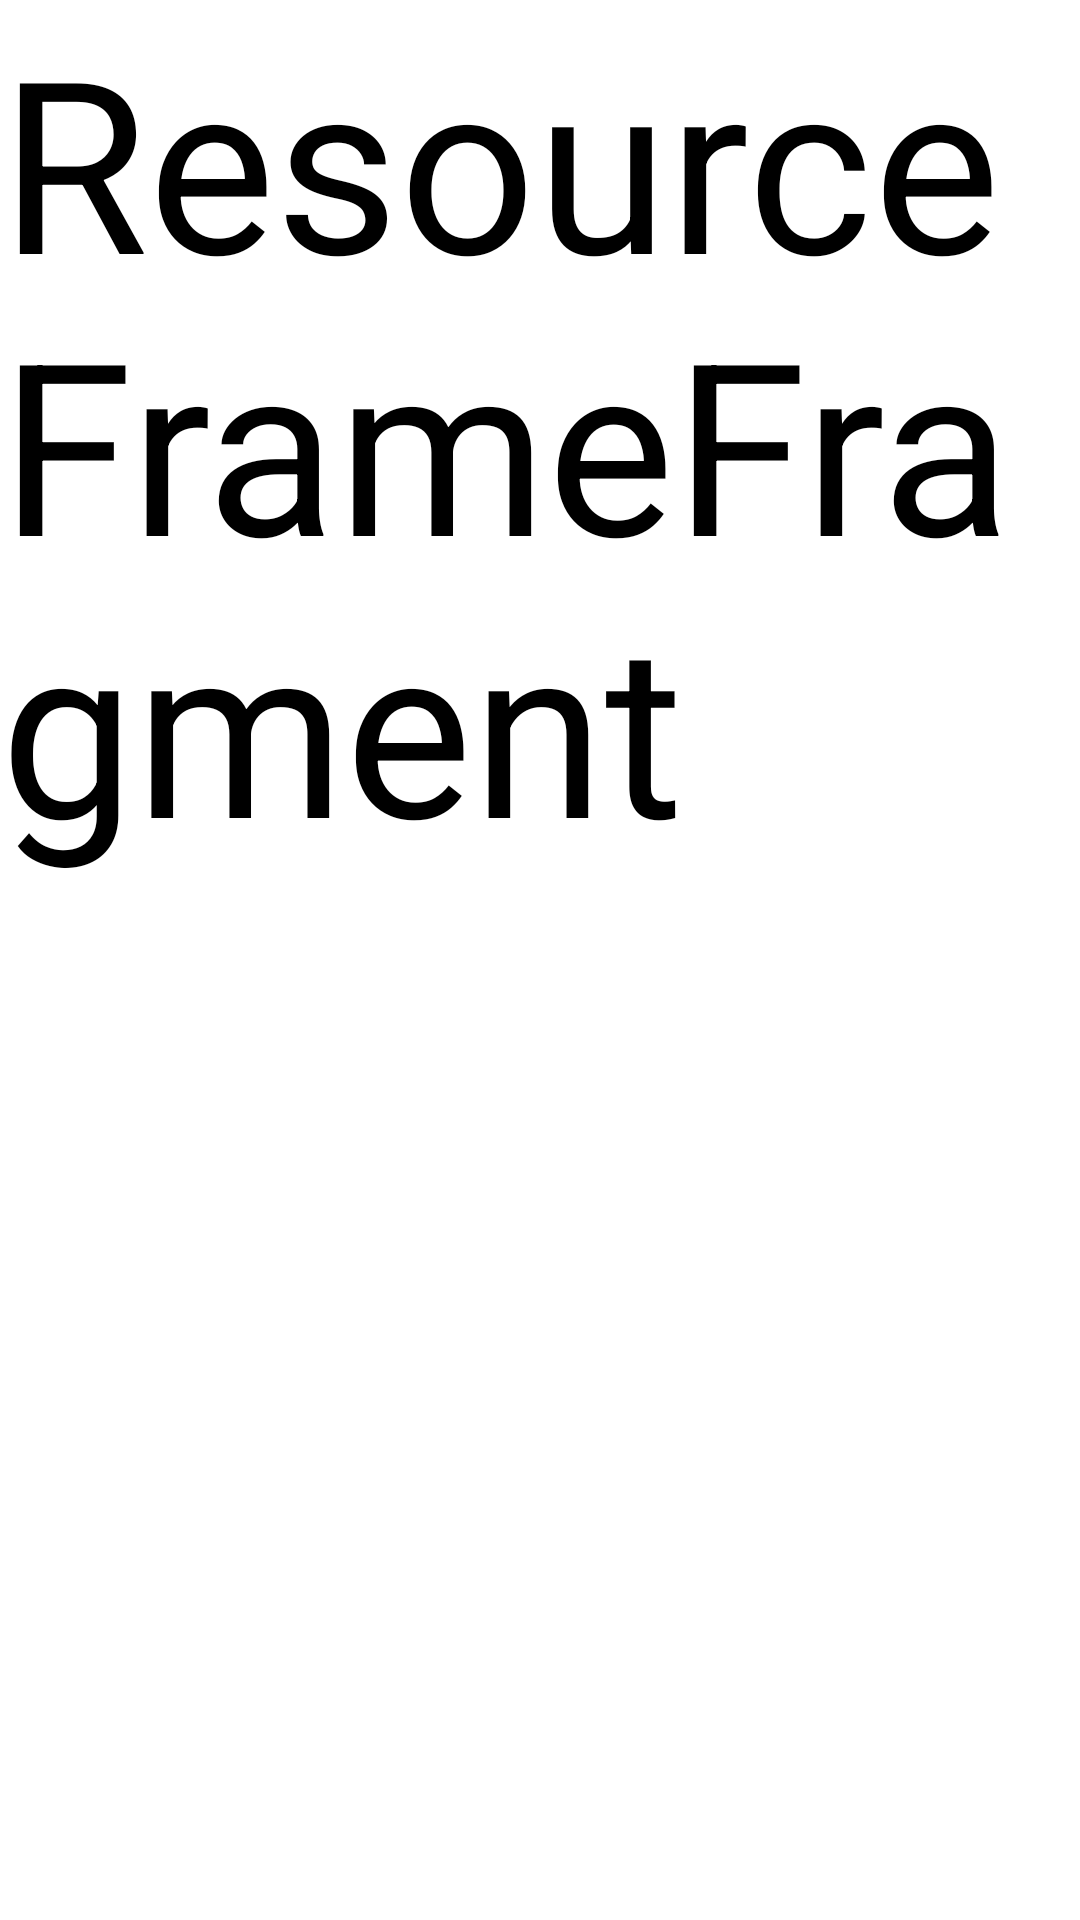

Layout XML and referenced resources for this Android screen:
<!-- AndroidManifest.xml: application theme Theme.Movie -->
<!-- res/layout/fragment_resource_frame.xml -->
<?xml version="1.0" encoding="utf-8"?>
<FrameLayout xmlns:android="http://schemas.android.com/apk/res/android"
    xmlns:tools="http://schemas.android.com/tools"
    android:layout_width="match_parent"
    android:layout_height="match_parent"
    tools:context=".fragment.ResourceFrameFragment">

    
    <TextView
        android:textSize="80dp"
        android:layout_width="match_parent"
        android:layout_height="match_parent"
        android:text="ResourceFrameFragment" />

</FrameLayout>
<!-- resources referenced by this layout -->
<resources>

</resources>
